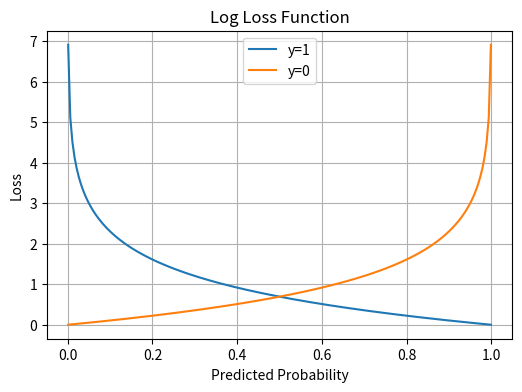
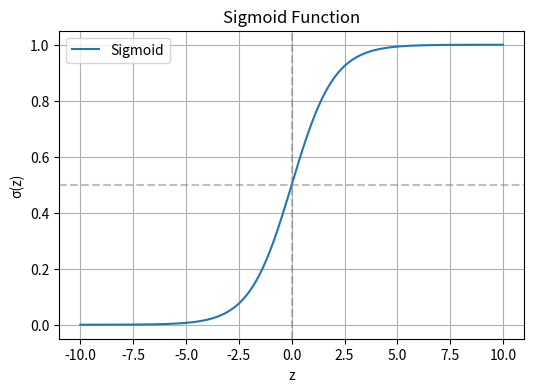

The script that saved these images, in order:
# Log-loss funtion
import matplotlib.pyplot as plt
import numpy as np


p = np.linspace(0.001, 0.999, 200)  # Avoid log(0)
loss_y1 = -np.log(p)                # when y = 1
loss_y0 = -np.log(1 - p)            # when y = 0

plt.figure(figsize=(6, 4))
plt.plot(p, loss_y1, label='y=1')
plt.plot(p, loss_y0, label='y=0')
plt.title('Log Loss Function')
plt.xlabel('Predicted Probability')
plt.ylabel('Loss')
plt.grid(True)
plt.legend()
plt.savefig('log_loss_plot.png')  # Save as image
plt.show()


# Sigmoid function
def sigmoid(z):
    return 1 / (1 + np.exp(-z))

# Plot
z = np.linspace(-10, 10, 200)
s = sigmoid(z)

plt.figure(figsize=(6, 4))
plt.plot(z, s, label='Sigmoid')
plt.title('Sigmoid Function')
plt.xlabel('z')
plt.ylabel('σ(z)')
plt.grid(True)
plt.axvline(0, color='gray', linestyle='--', alpha=0.5)
plt.axhline(0.5, color='gray', linestyle='--', alpha=0.5)
plt.legend()
plt.savefig('sigmoid_plot.png')  # Save as image
plt.show()
